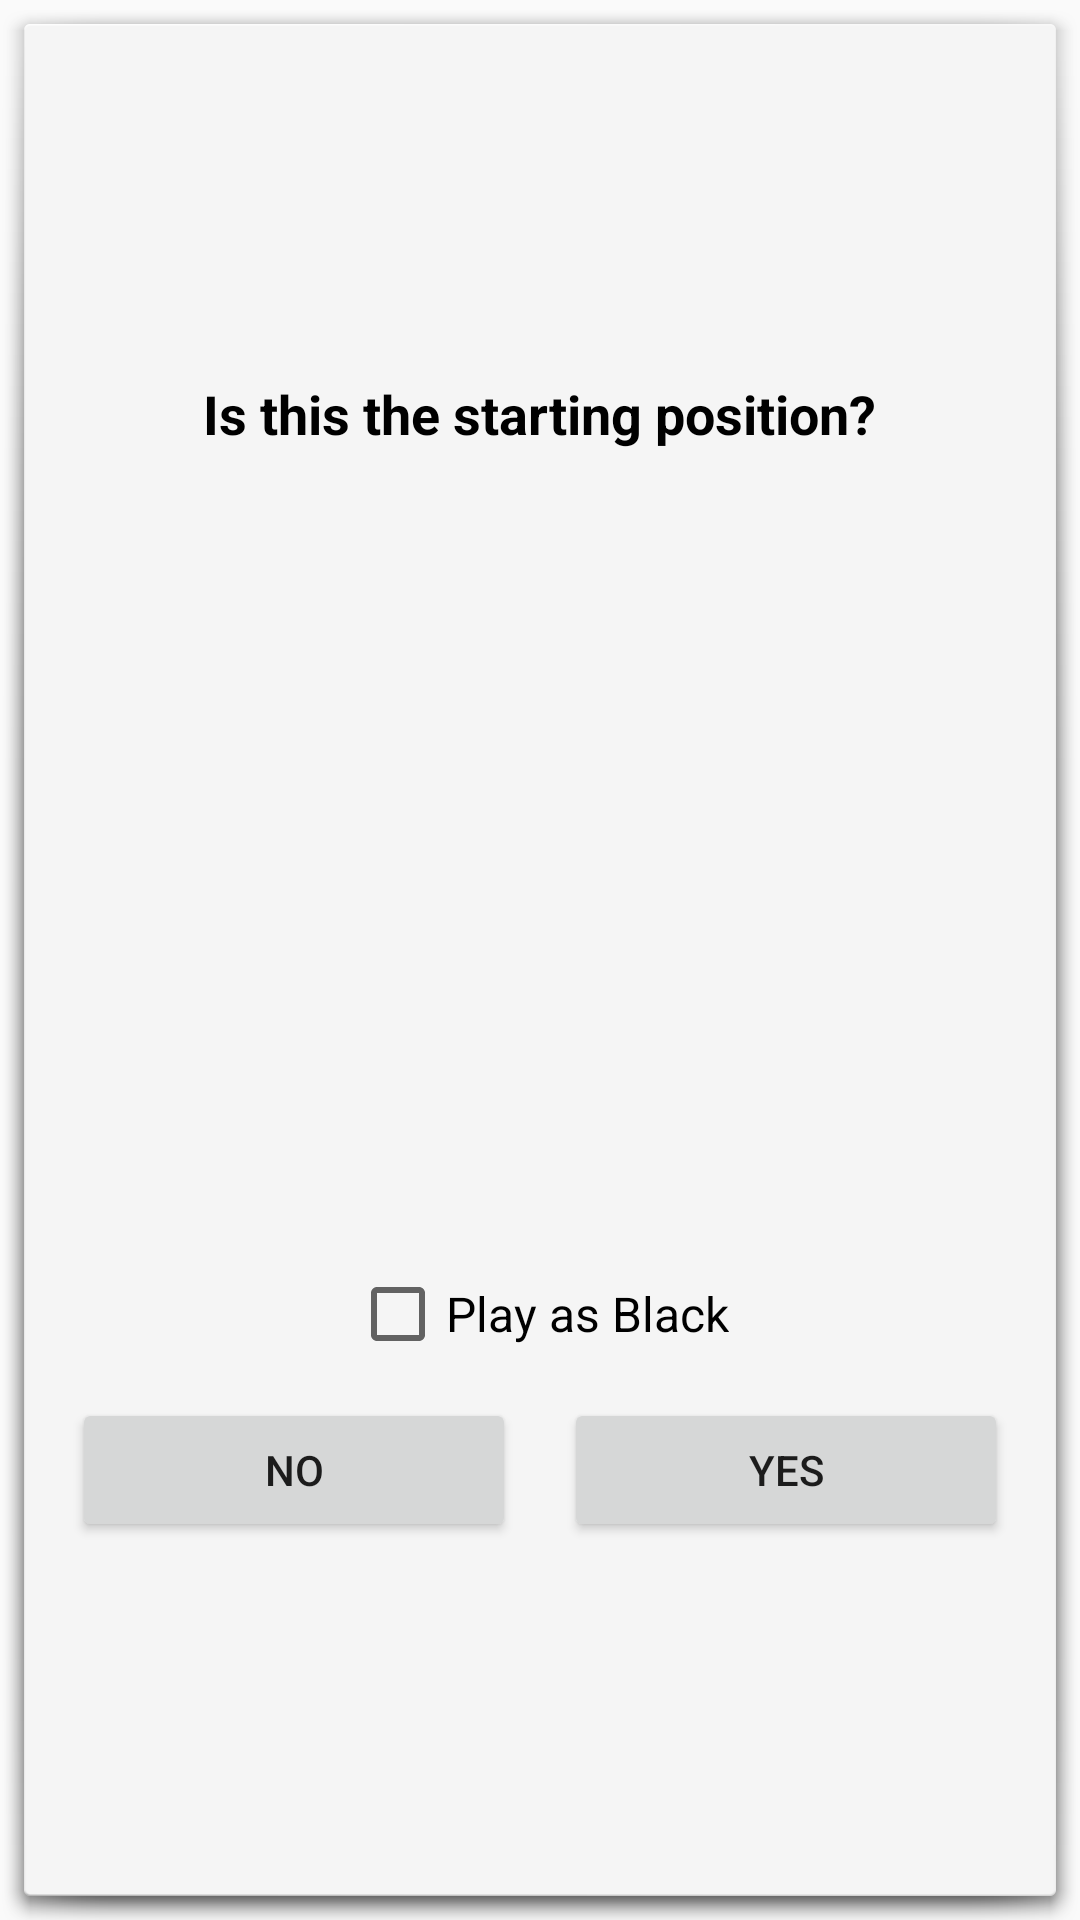

The Android layout XML behind this screen, and the referenced resources:
<!-- AndroidManifest.xml: application theme Theme.ChessAi -->
<!-- res/layout/dialog_overlay_prompt.xml -->
<?xml version="1.0" encoding="utf-8"?>
<LinearLayout xmlns:android="http://schemas.android.com/apk/res/android"
    android:layout_width="match_parent"
    android:layout_height="wrap_content"
    android:orientation="vertical"
    android:background="@android:drawable/dialog_holo_light_frame"
    android:padding="24dp"
    android:layout_margin="32dp"
    android:gravity="center">

    <TextView
        android:id="@+id/overlayTitle"
        android:layout_width="wrap_content"
        android:layout_height="wrap_content"
        android:text="Is this the starting position?"
        android:textSize="18sp"
        android:textStyle="bold"
        android:textColor="@android:color/black"
        android:layout_marginBottom="16dp" />

    
    <ImageView
        android:id="@+id/promptBoardImageView"
        android:layout_width="240dp"
        android:layout_height="240dp"
        android:scaleType="fitCenter"
        android:layout_marginBottom="16dp"
        android:contentDescription="Captured Chess Board" />

    <CheckBox
        android:id="@+id/checkboxPlayAsBlack"
        android:layout_width="wrap_content"
        android:layout_height="wrap_content"
        android:text="Play as Black"
        android:textSize="16sp"
        android:layout_gravity="center_horizontal"
        android:layout_marginBottom="12dp" />

    <LinearLayout
        android:layout_width="match_parent"
        android:layout_height="wrap_content"
        android:orientation="horizontal"
        android:gravity="center"
        android:weightSum="2">

        <Button
            android:id="@+id/btnNo"
            android:layout_width="0dp"
            android:layout_height="wrap_content"
            android:layout_weight="1"
            android:layout_marginEnd="8dp"
            android:text="No" />

        <Button
            android:id="@+id/btnYes"
            android:layout_width="0dp"
            android:layout_height="wrap_content"
            android:layout_weight="1"
            android:layout_marginStart="8dp"
            android:text="Yes" />
    </LinearLayout>
</LinearLayout>
<!-- resources referenced by this layout -->
<resources>
  <style name="Theme.ChessAi" parent="android:Theme.Material.Light.NoActionBar" />
</resources>
